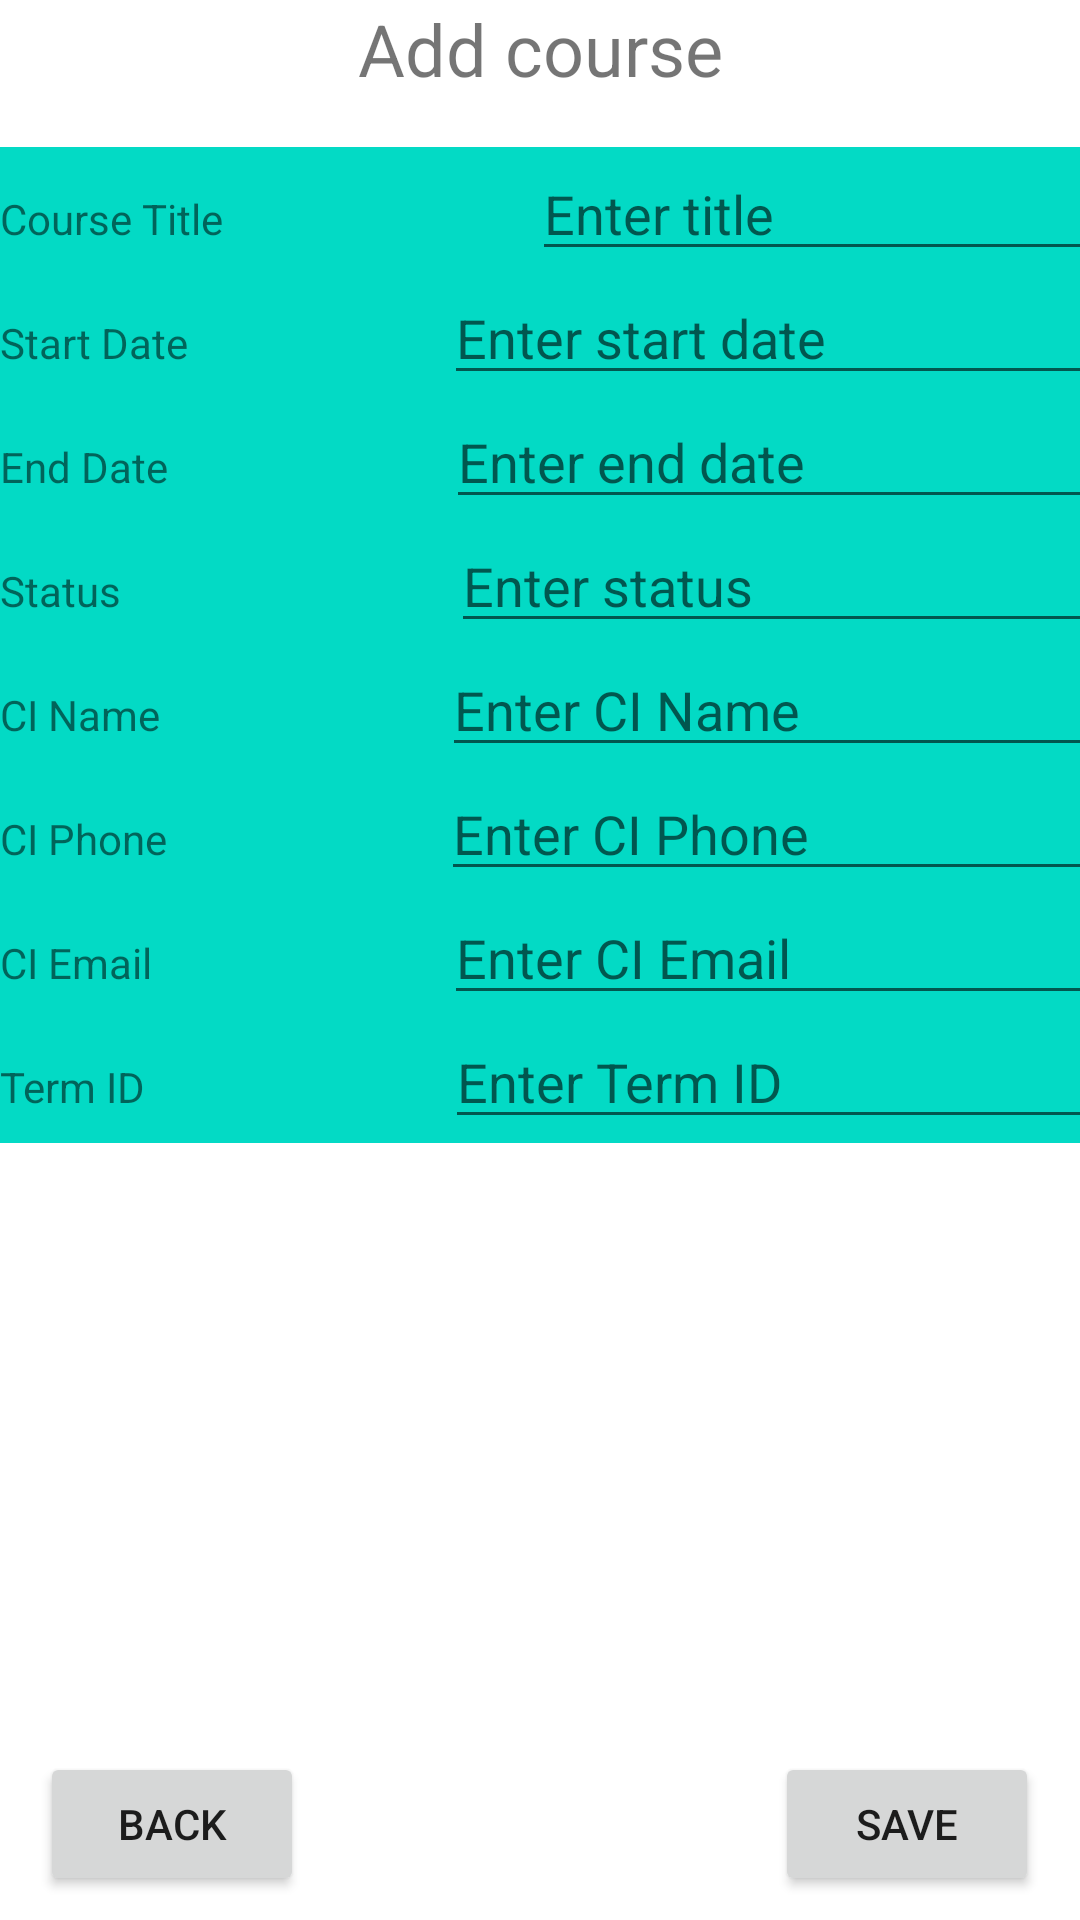

Write the Android layout XML for this screen, with the resource values it uses.
<!-- AndroidManifest.xml: application theme Theme.WGUC196Jmancil -->
<!-- res/layout/activity_add_course.xml -->
<?xml version="1.0" encoding="utf-8"?>
<androidx.constraintlayout.widget.ConstraintLayout xmlns:android="http://schemas.android.com/apk/res/android"
    xmlns:tools="http://schemas.android.com/tools"
    android:layout_width="match_parent"
    android:layout_height="match_parent"
    xmlns:app="http://schemas.android.com/apk/res-auto">

    <ScrollView
        android:layout_width="365dp"
        android:layout_height="332dp"
        android:background="@color/teal_200"
        app:layout_constraintBottom_toBottomOf="parent"
        app:layout_constraintEnd_toEndOf="parent"
        app:layout_constraintHorizontal_bias="0.0"
        app:layout_constraintStart_toStartOf="parent"
        app:layout_constraintTop_toTopOf="parent"
        app:layout_constraintVertical_bias="0.159">

        <LinearLayout
            android:layout_width="match_parent"
            android:layout_height="wrap_content"
            android:orientation="vertical">

            <LinearLayout
                android:layout_width="match_parent"
                android:layout_height="match_parent"
                android:orientation="horizontal">

                <TextView
                    android:id="@+id/textView12"
                    android:layout_width="wrap_content"
                    android:layout_height="wrap_content"
                    android:layout_weight="1"
                    android:text="Course Title" />

                <EditText
                    android:id="@+id/editCourseTitle"
                    android:layout_width="wrap_content"
                    android:layout_height="wrap_content"
                    android:layout_weight="1"
                    android:editable="true"
                    android:hint="Enter title" />
            </LinearLayout>

            <LinearLayout
                android:layout_width="match_parent"
                android:layout_height="match_parent"
                android:orientation="horizontal">

                <TextView
                    android:id="@+id/textView19"
                    android:layout_width="wrap_content"
                    android:layout_height="wrap_content"
                    android:layout_weight="1"
                    android:text="Start Date" />

                <EditText
                    android:id="@+id/editStartDate"
                    android:layout_width="wrap_content"
                    android:layout_height="wrap_content"
                    android:layout_weight="1"
                    android:editable="true"
                    android:hint="Enter start date" />
            </LinearLayout>

            <LinearLayout
                android:layout_width="match_parent"
                android:layout_height="match_parent"
                android:orientation="horizontal">

                <TextView
                    android:id="@+id/textView21"
                    android:layout_width="wrap_content"
                    android:layout_height="wrap_content"
                    android:layout_weight="1"
                    android:text="End Date" />

                <EditText
                    android:id="@+id/editEndDate"
                    android:layout_width="wrap_content"
                    android:layout_height="wrap_content"
                    android:layout_weight="1"
                    android:editable="true"
                    android:hint="Enter end date" />
            </LinearLayout>

            <LinearLayout
                android:layout_width="match_parent"
                android:layout_height="match_parent"
                android:orientation="horizontal">

                <TextView
                    android:id="@+id/textView23"
                    android:layout_width="wrap_content"
                    android:layout_height="wrap_content"
                    android:layout_weight="1"
                    android:text="Status" />

                <EditText
                    android:id="@+id/editStatus"
                    android:layout_width="wrap_content"
                    android:layout_height="wrap_content"
                    android:layout_weight="1"
                    android:editable="true"
                    android:hint="Enter status" />
            </LinearLayout>

            <LinearLayout
                android:layout_width="match_parent"
                android:layout_height="match_parent"
                android:orientation="horizontal">

                <TextView
                    android:id="@+id/textView24"
                    android:layout_width="wrap_content"
                    android:layout_height="wrap_content"
                    android:layout_weight="1"
                    android:text="CI Name" />

                <EditText
                    android:id="@+id/editCIName"
                    android:layout_width="wrap_content"
                    android:layout_height="wrap_content"
                    android:layout_weight="1"
                    android:editable="true"
                    android:hint="Enter CI Name" />
            </LinearLayout>

            <LinearLayout
                android:layout_width="match_parent"
                android:layout_height="match_parent"
                android:orientation="horizontal">

                <TextView
                    android:id="@+id/textView29"
                    android:layout_width="wrap_content"
                    android:layout_height="wrap_content"
                    android:layout_weight="1"
                    android:text="CI Phone" />

                <EditText
                    android:id="@+id/editCIPhone"
                    android:layout_width="wrap_content"
                    android:layout_height="wrap_content"
                    android:layout_weight="1"
                    android:editable="true"
                    android:hint="Enter CI Phone" />
            </LinearLayout>

            <LinearLayout
                android:layout_width="match_parent"
                android:layout_height="match_parent"
                android:orientation="horizontal">

                <TextView
                    android:id="@+id/textView30"
                    android:layout_width="wrap_content"
                    android:layout_height="wrap_content"
                    android:layout_weight="1"
                    android:text="CI Email" />

                <EditText
                    android:id="@+id/editCIEmail"
                    android:layout_width="wrap_content"
                    android:layout_height="wrap_content"
                    android:layout_weight="1"
                    android:editable="true"
                    android:hint="Enter CI Email" />
            </LinearLayout>

            <LinearLayout
                android:layout_width="match_parent"
                android:layout_height="match_parent"
                android:orientation="horizontal">

                <TextView
                    android:id="@+id/textView31"
                    android:layout_width="wrap_content"
                    android:layout_height="wrap_content"
                    android:layout_weight="1"
                    android:text="Term ID" />

                <EditText
                    android:id="@+id/editTermID"
                    android:layout_width="wrap_content"
                    android:layout_height="wrap_content"
                    android:layout_weight="1"
                    android:editable="true"
                    android:hint="Enter Term ID" />
            </LinearLayout>

            <LinearLayout
                android:layout_width="match_parent"
                android:layout_height="match_parent"
                android:orientation="horizontal">

                <TextView
                    android:id="@+id/textView4"
                    android:layout_width="wrap_content"
                    android:layout_height="wrap_content"
                    android:layout_weight="1"
                    android:text="Course ID" />

                <EditText
                    android:id="@+id/editCourseId"
                    android:layout_width="wrap_content"
                    android:layout_height="wrap_content"
                    android:layout_weight="1"
                    android:editable="false"
                    android:hint="Course ID" />
            </LinearLayout>

        </LinearLayout>
    </ScrollView>

    <TextView
        android:id="@+id/textView11"
        android:layout_width="wrap_content"
        android:layout_height="wrap_content"
        android:text="Add course"
        android:textSize="24sp"
        app:layout_constraintEnd_toEndOf="parent"
        app:layout_constraintStart_toStartOf="parent"
        app:layout_constraintTop_toTopOf="parent" />

    <Button
        android:id="@+id/backToCourses"
        android:layout_width="wrap_content"
        android:layout_height="wrap_content"
        android:layout_marginBottom="8dp"
        android:onClick="backToCourses"
        android:text="Back"
        app:layout_constraintBottom_toBottomOf="parent"
        app:layout_constraintEnd_toEndOf="parent"
        app:layout_constraintHorizontal_bias="0.049"
        app:layout_constraintStart_toStartOf="parent" />

    <Button
        android:id="@+id/saveCourse"
        android:layout_width="wrap_content"
        android:layout_height="wrap_content"
        android:layout_marginBottom="8dp"
        android:onClick="saveCourse"
        android:text="Save"
        app:layout_constraintBottom_toBottomOf="parent"
        app:layout_constraintEnd_toEndOf="parent"
        app:layout_constraintHorizontal_bias="0.95"
        app:layout_constraintStart_toStartOf="parent" />

</androidx.constraintlayout.widget.ConstraintLayout>
<!-- resources referenced by this layout -->
<resources>
  <style name="Theme.WGUC196Jmancil" parent="Theme.MaterialComponents.DayNight.DarkActionBar">
          
          <item name="colorPrimary">@color/purple_500</item>
          <item name="colorPrimaryVariant">@color/purple_700</item>
          <item name="colorOnPrimary">@color/white</item>
          
          <item name="colorSecondary">@color/teal_200</item>
          <item name="colorSecondaryVariant">@color/teal_700</item>
          <item name="colorOnSecondary">@color/black</item>
          
          <item name="android:statusBarColor">?attr/colorPrimaryVariant</item>
          
      </style>
  <!-- not gathered from this repository: default colours our renderer supplied (Android Studio template values) -->
  <color name="purple_500">#FF6200EE</color>
  <color name="purple_700">#FF3700B3</color>
  <color name="teal_200">#FF03DAC5</color>
  <color name="teal_700">#FF018786</color>
  <color name="black">#FF000000</color>
  <color name="white">#FFFFFFFF</color>
</resources>
